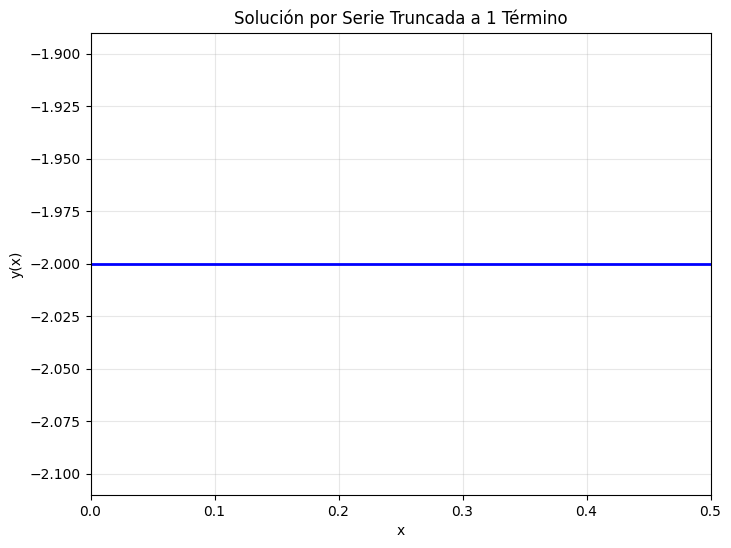
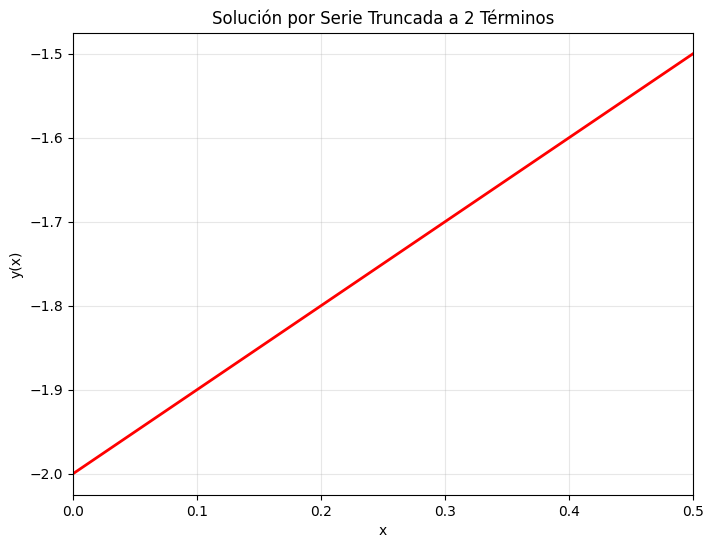
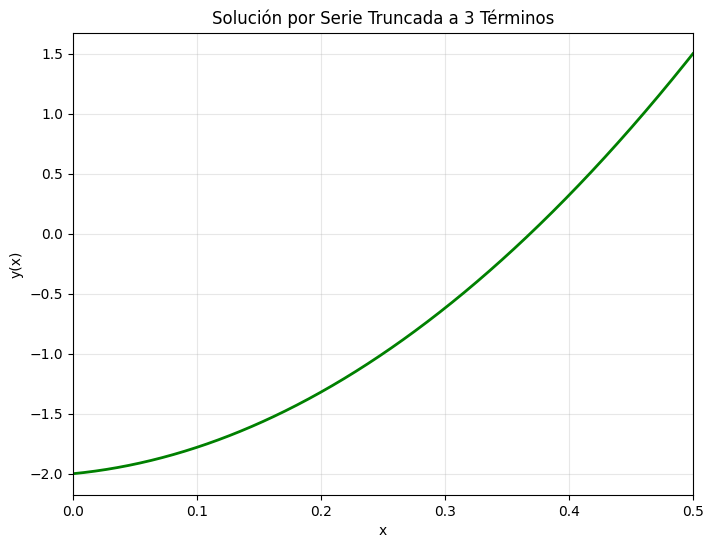
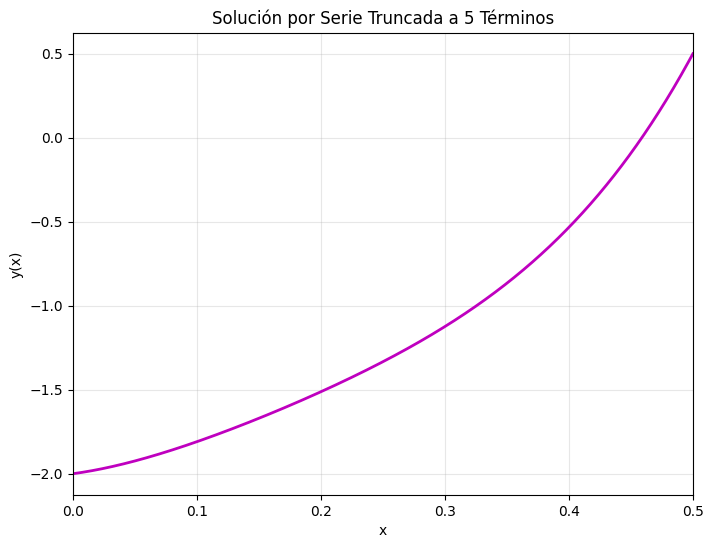
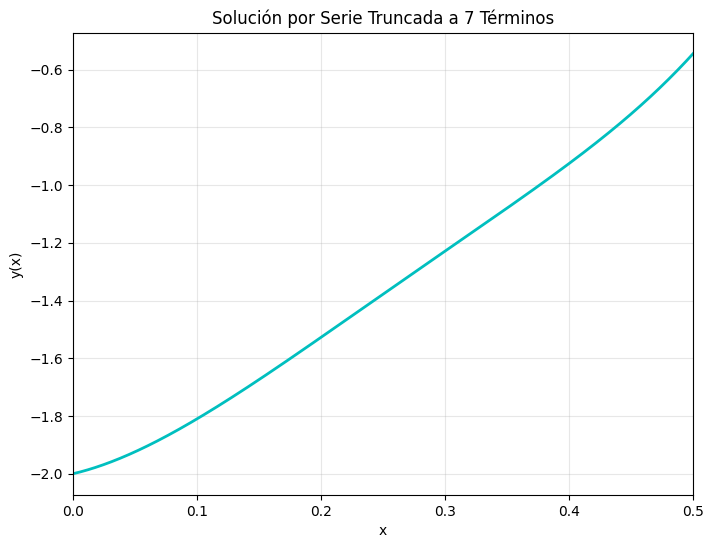
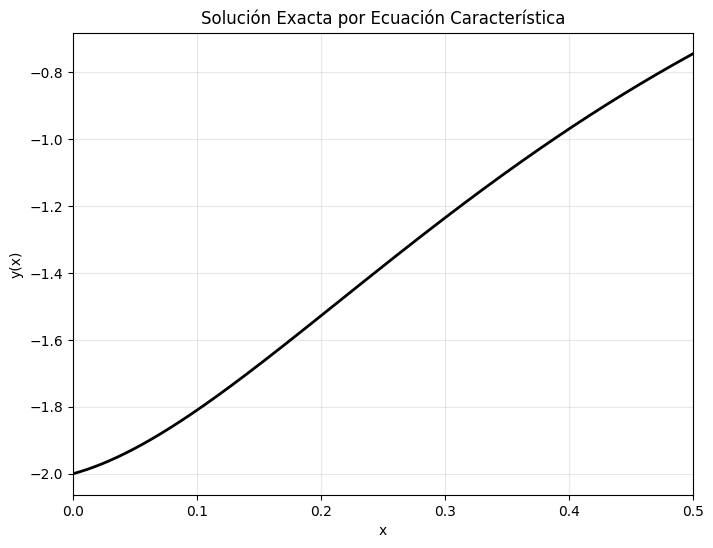
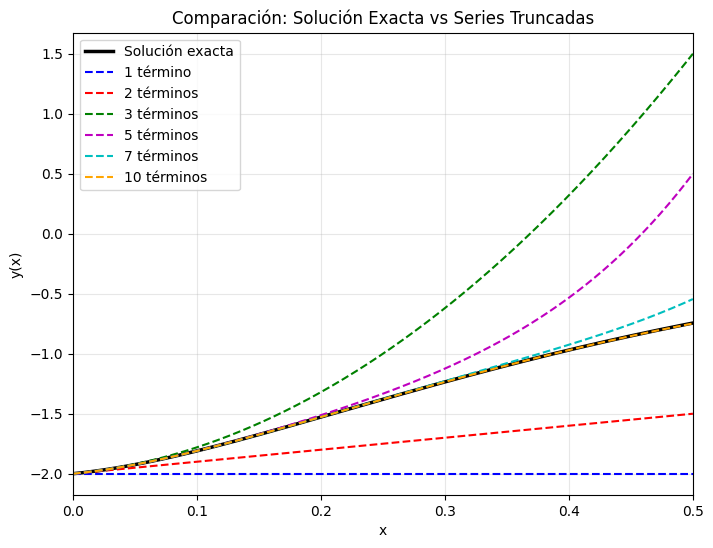
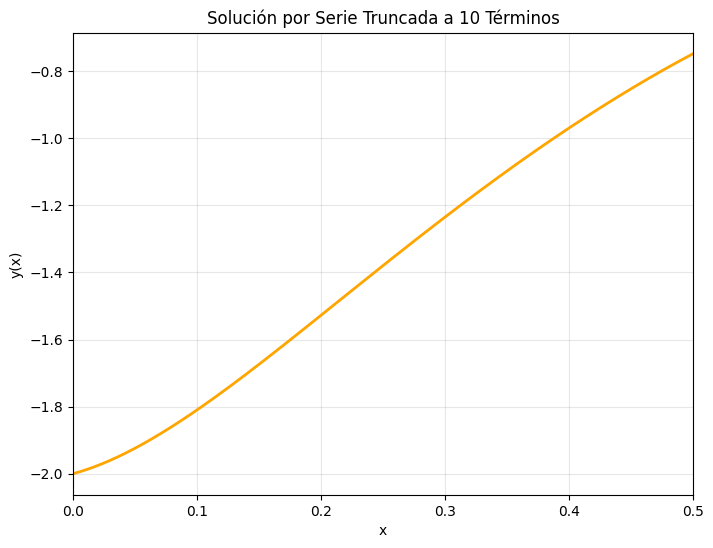
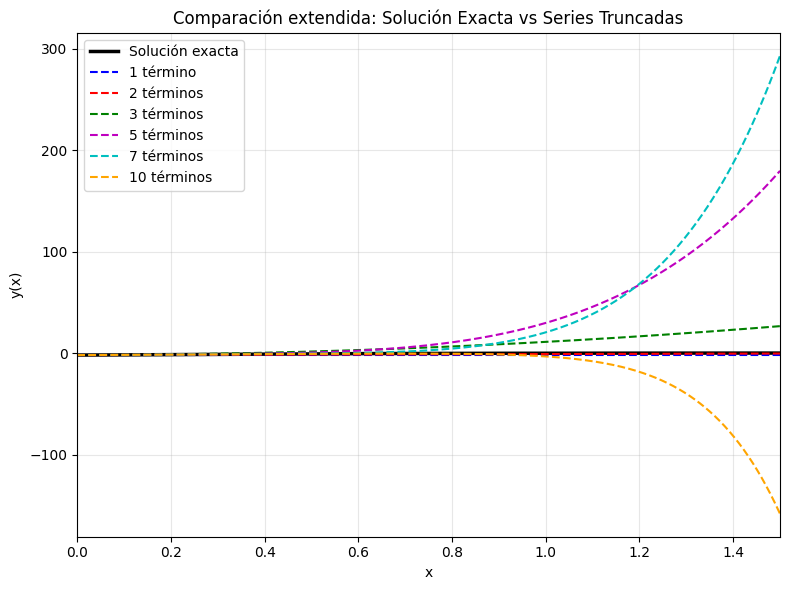

Here is the Python script that generated these plots, in order:
import numpy as np
import matplotlib.pyplot as plt

x = np.linspace(0, 0.5, 1000)

a0 = -2
a1 = 1
a2 = 12
a3 = -104/3
a4 = 160/3
a5 = -288/5
a6 = 2176/45
a7 = -10496/315
a8 = 2048/105
a9 = -5632/567

# Solución exacta
y_exact = -2 * np.exp(-4*x) - 7*x * np.exp(-4*x)

# Soluciones por serie truncada
y_1_term = a0 * np.ones_like(x)
y_2_terms = a0 + a1*x
y_3_terms = y_2_terms + a2*x**2
y_5_terms = y_3_terms + a3*x**3 + a4*x**4
y_7_terms = y_5_terms + a5*x**5 + a6*x**6
y_10_terms = y_7_terms + a7*x**7 + a8*x**8 + a9*x**9

plt.style.use('default')
plt.rcParams['font.size'] = 10
plt.rcParams['figure.figsize'] = (8, 6)

plt.figure(1)
plt.plot(x, y_1_term, 'b-', linewidth=2)
plt.title('Solución por Serie Truncada a 1 Término')
plt.xlabel('x'); plt.ylabel('y(x)'); plt.grid(True, alpha=0.3); plt.xlim(0, 0.5)

plt.figure(2)
plt.plot(x, y_2_terms, 'r-', linewidth=2)
plt.title('Solución por Serie Truncada a 2 Términos')
plt.xlabel('x'); plt.ylabel('y(x)'); plt.grid(True, alpha=0.3); plt.xlim(0, 0.5)

plt.figure(3)
plt.plot(x, y_3_terms, 'g-', linewidth=2)
plt.title('Solución por Serie Truncada a 3 Términos')
plt.xlabel('x'); plt.ylabel('y(x)'); plt.grid(True, alpha=0.3); plt.xlim(0, 0.5)

plt.figure(4)
plt.plot(x, y_5_terms, 'm-', linewidth=2)
plt.title('Solución por Serie Truncada a 5 Términos')
plt.xlabel('x'); plt.ylabel('y(x)'); plt.grid(True, alpha=0.3); plt.xlim(0, 0.5)

plt.figure(5)
plt.plot(x, y_7_terms, 'c-', linewidth=2)
plt.title('Solución por Serie Truncada a 7 Términos')
plt.xlabel('x'); plt.ylabel('y(x)'); plt.grid(True, alpha=0.3); plt.xlim(0, 0.5)

plt.figure(6)
plt.plot(x, y_exact, 'k-', linewidth=2)
plt.title('Solución Exacta por Ecuación Característica')
plt.xlabel('x'); plt.ylabel('y(x)'); plt.grid(True, alpha=0.3); plt.xlim(0, 0.5)

plt.figure(9)
plt.plot(x, y_10_terms, 'orange', linewidth=2)
plt.title('Solución por Serie Truncada a 10 Términos')
plt.xlabel('x'); plt.ylabel('y(x)'); plt.grid(True, alpha=0.3); plt.xlim(0, 0.5)

plt.figure(7)
plt.plot(x, y_exact, 'k-', linewidth=2.5, label='Solución exacta')
plt.plot(x, y_1_term, 'b--', linewidth=1.5, label='1 término')
plt.plot(x, y_2_terms, 'r--', linewidth=1.5, label='2 términos')
plt.plot(x, y_3_terms, 'g--', linewidth=1.5, label='3 términos')
plt.plot(x, y_5_terms, 'm--', linewidth=1.5, label='5 términos')
plt.plot(x, y_7_terms, 'c--', linewidth=1.5, label='7 términos')
plt.plot(x, y_10_terms, 'orange', linewidth=1.5, linestyle='--', label='10 términos')
plt.title('Comparación: Solución Exacta vs Series Truncadas')
plt.xlabel('x'); plt.ylabel('y(x)'); plt.legend(); plt.grid(True, alpha=0.3); plt.xlim(0, 0.5)

x_long = np.linspace(0, 1.5, 1000)
y_exact_long = -2 * np.exp(-4*x_long) - 7*x_long * np.exp(-4*x_long)
y_1_term_long = a0 * np.ones_like(x_long)
y_2_terms_long = a0 + a1*x_long
y_3_terms_long = y_2_terms_long + a2*x_long**2
y_5_terms_long = y_3_terms_long + a3*x_long**3 + a4*x_long**4
y_7_terms_long = y_5_terms_long + a5*x_long**5 + a6*x_long**6
y_10_terms_long = y_7_terms_long + a7*x_long**7 + a8*x_long**8 + a9*x_long**9

plt.figure(10)
plt.plot(x_long, y_exact_long, 'k-', linewidth=2.5, label='Solución exacta')
plt.plot(x_long, y_1_term_long, 'b--', linewidth=1.5, label='1 término')
plt.plot(x_long, y_2_terms_long, 'r--', linewidth=1.5, label='2 términos')
plt.plot(x_long, y_3_terms_long, 'g--', linewidth=1.5, label='3 términos')
plt.plot(x_long, y_5_terms_long, 'm--', linewidth=1.5, label='5 términos')
plt.plot(x_long, y_7_terms_long, 'c--', linewidth=1.5, label='7 términos')
plt.plot(x_long, y_10_terms_long, 'orange', linewidth=1.5, linestyle='--', label='10 términos')
plt.title('Comparación extendida: Solución Exacta vs Series Truncadas')
plt.xlabel('x'); plt.ylabel('y(x)'); plt.legend(); plt.grid(True, alpha=0.3); plt.xlim(0, 1.5)

plt.tight_layout()
plt.show()
